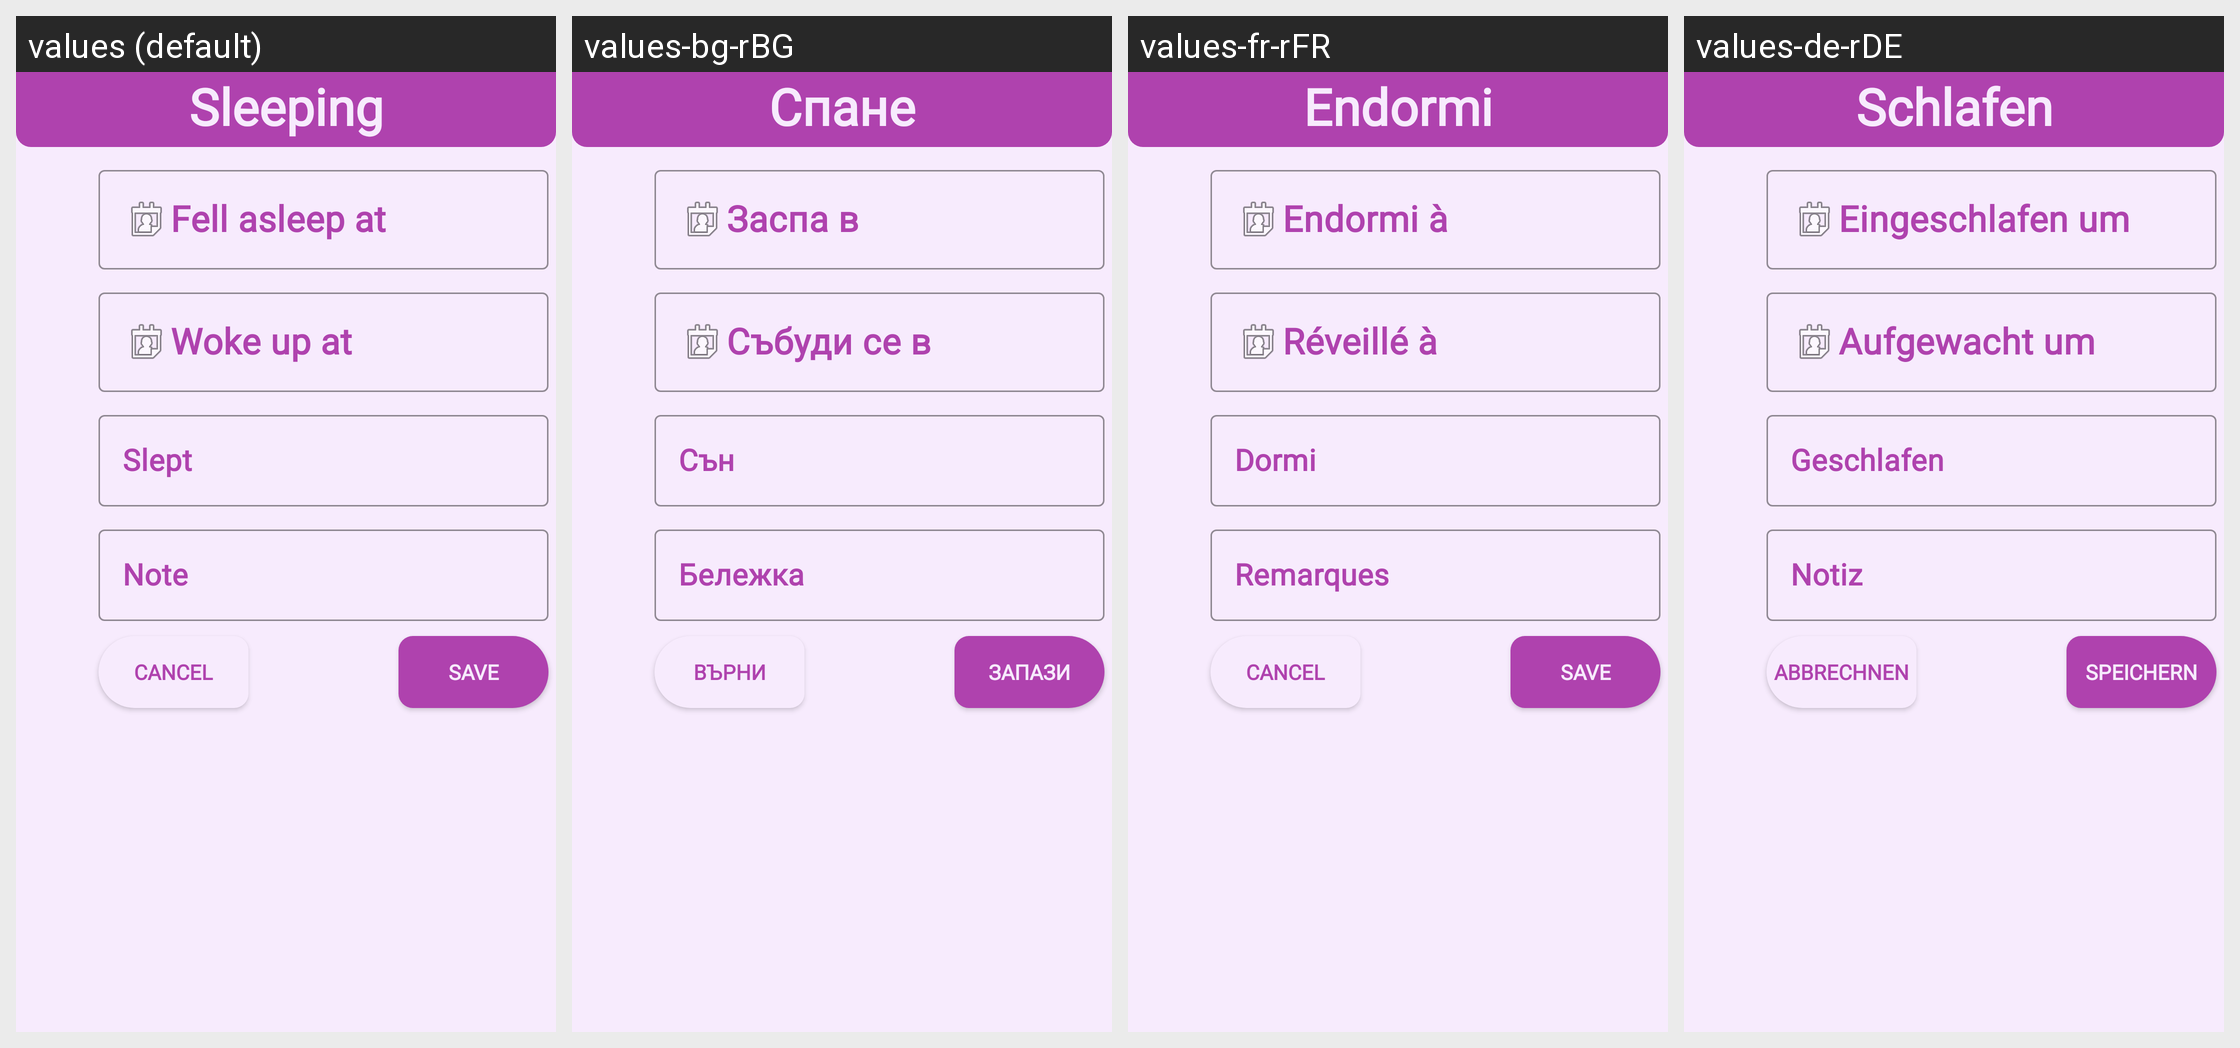

Translations of the strings shown on this Android screen, per locale in the grid:
Android screen res/layout/activity_sleeping.xml rendered under 4 locales, left to right: values (default), values-bg-rBG, values-fr-rFR, values-de-rDE. Device: Nexus 5 (rendered at 1080×1920; each locale shown at half size, 540×960, under a caption strip naming it); theme Theme.Hardtest.
Strings drawn on this screen, with the default value and each locale's value (text and hints the layout hard-codes, and strings that could not be matched under every locale, appear in the picture but are not listed):

sleeping
  values: Sleeping
  values-bg-rBG: Спане
  values-fr-rFR: Endormi
  values-de-rDE: Schlafen

fell_asleep_at
  values: Fell asleep at
  values-bg-rBG: Заспа в
  values-fr-rFR: Endormi à
  values-de-rDE: Eingeschlafen um

woke_up_at
  values: Woke up at
  values-bg-rBG: Събуди се в
  values-fr-rFR: Réveillé à
  values-de-rDE: Aufgewacht um

hint_note
  values: Note
  values-bg-rBG: Бележка
  values-fr-rFR: Remarques
  values-de-rDE: Notiz

slept
  values: Slept
  values-bg-rBG: Сън
  values-fr-rFR: Dormi
  values-de-rDE: Geschlafen 

cancel
  values: Cancel
  values-bg-rBG: Върни
  values-fr-rFR: Cancel
  values-de-rDE: Abbrechnen

save
  values: Save
  values-bg-rBG: Запази
  values-fr-rFR: Save
  values-de-rDE: Speichern
